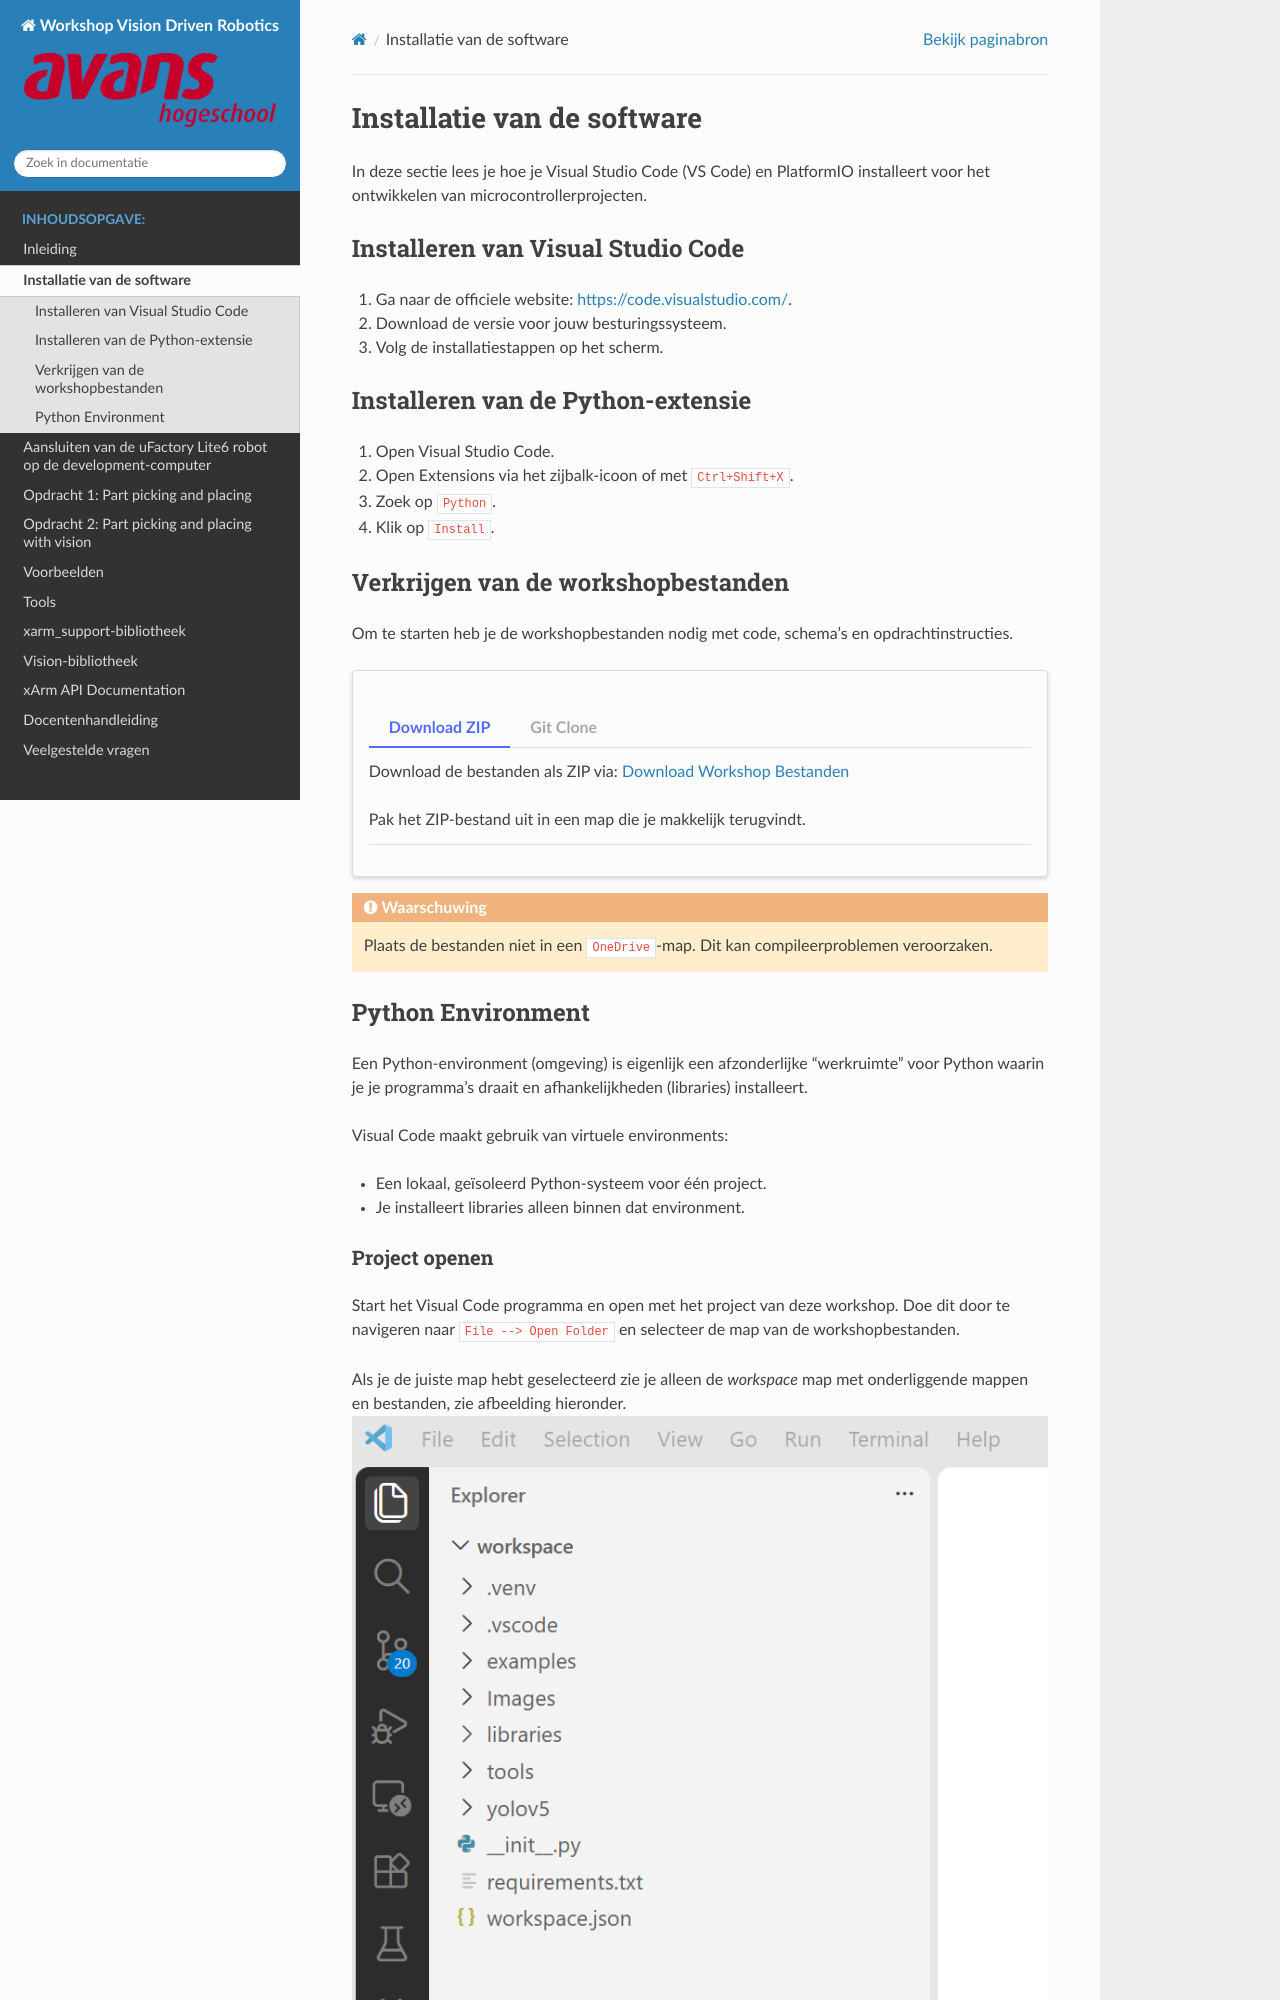

repository: AvansMechatronica/UfactoryLite6VisionWorkshop · page: documentation/install.html · generator: sphinx

# Installatie van de software

In deze sectie lees je hoe je Visual Studio Code (VS Code) en PlatformIO installeert voor het ontwikkelen van microcontrollerprojecten.

## Installeren van Visual Studio Code

1. Ga naar de officiele website: [https://code.visualstudio.com/](https://code.visualstudio.com/).
2. Download de versie voor jouw besturingssysteem.
3. Volg de installatiestappen op het scherm.

## Installeren van de Python-extensie

1. Open Visual Studio Code.
2. Open Extensions via het zijbalk-icoon of met `Ctrl+Shift+X`.
3. Zoek op `Python`.
4. Klik op `Install`.


## Verkrijgen van de workshopbestanden

Om te starten heb je de workshopbestanden nodig met code, schema's en opdrachtinstructies.

:::::{card}
::::{tab-set}

:::{tab-item} Download ZIP
Download de bestanden als ZIP via:
[Download Workshop Bestanden](https://github.com/AvansMechatronica/UfactoryLite6VisionWorkshop/archive/refs/heads/main.zip)

Pak het ZIP-bestand uit in een map die je makkelijk terugvindt.

:::

:::{tab-item} Git Clone

Als je al bekend bent met Git en github, kun je de bestanden ook via Github verkrijgen. Volg de onderstaande stappen:

* Maak een account aan bij [Github](https://github.com/) en login op dit account

* Open de [UfactoryLite6VisionWorkshop](https://github.com/AvansMechatronica/UfactoryLite6VisionWorkshop) repository

* Maak een Fork van de repository naar je eigen Github account door op het **Fork icoon**  te klikken:

![image](../images/fork.jpg)

* Volg de instructies, maar wijzig de naam van de nieuwe repository niet. Bevestig met **Create Fork**  

* Nu kun je de workshop clonen naar je lokale machine:

```bash
git clone https://github.com/<jouw_account_naam>/UfactoryLite6VisionWorkshop.git
```

:::

::::

:::::

:::{warning}
Plaats de bestanden niet in een `OneDrive`-map. Dit kan compileerproblemen veroorzaken.
:::
